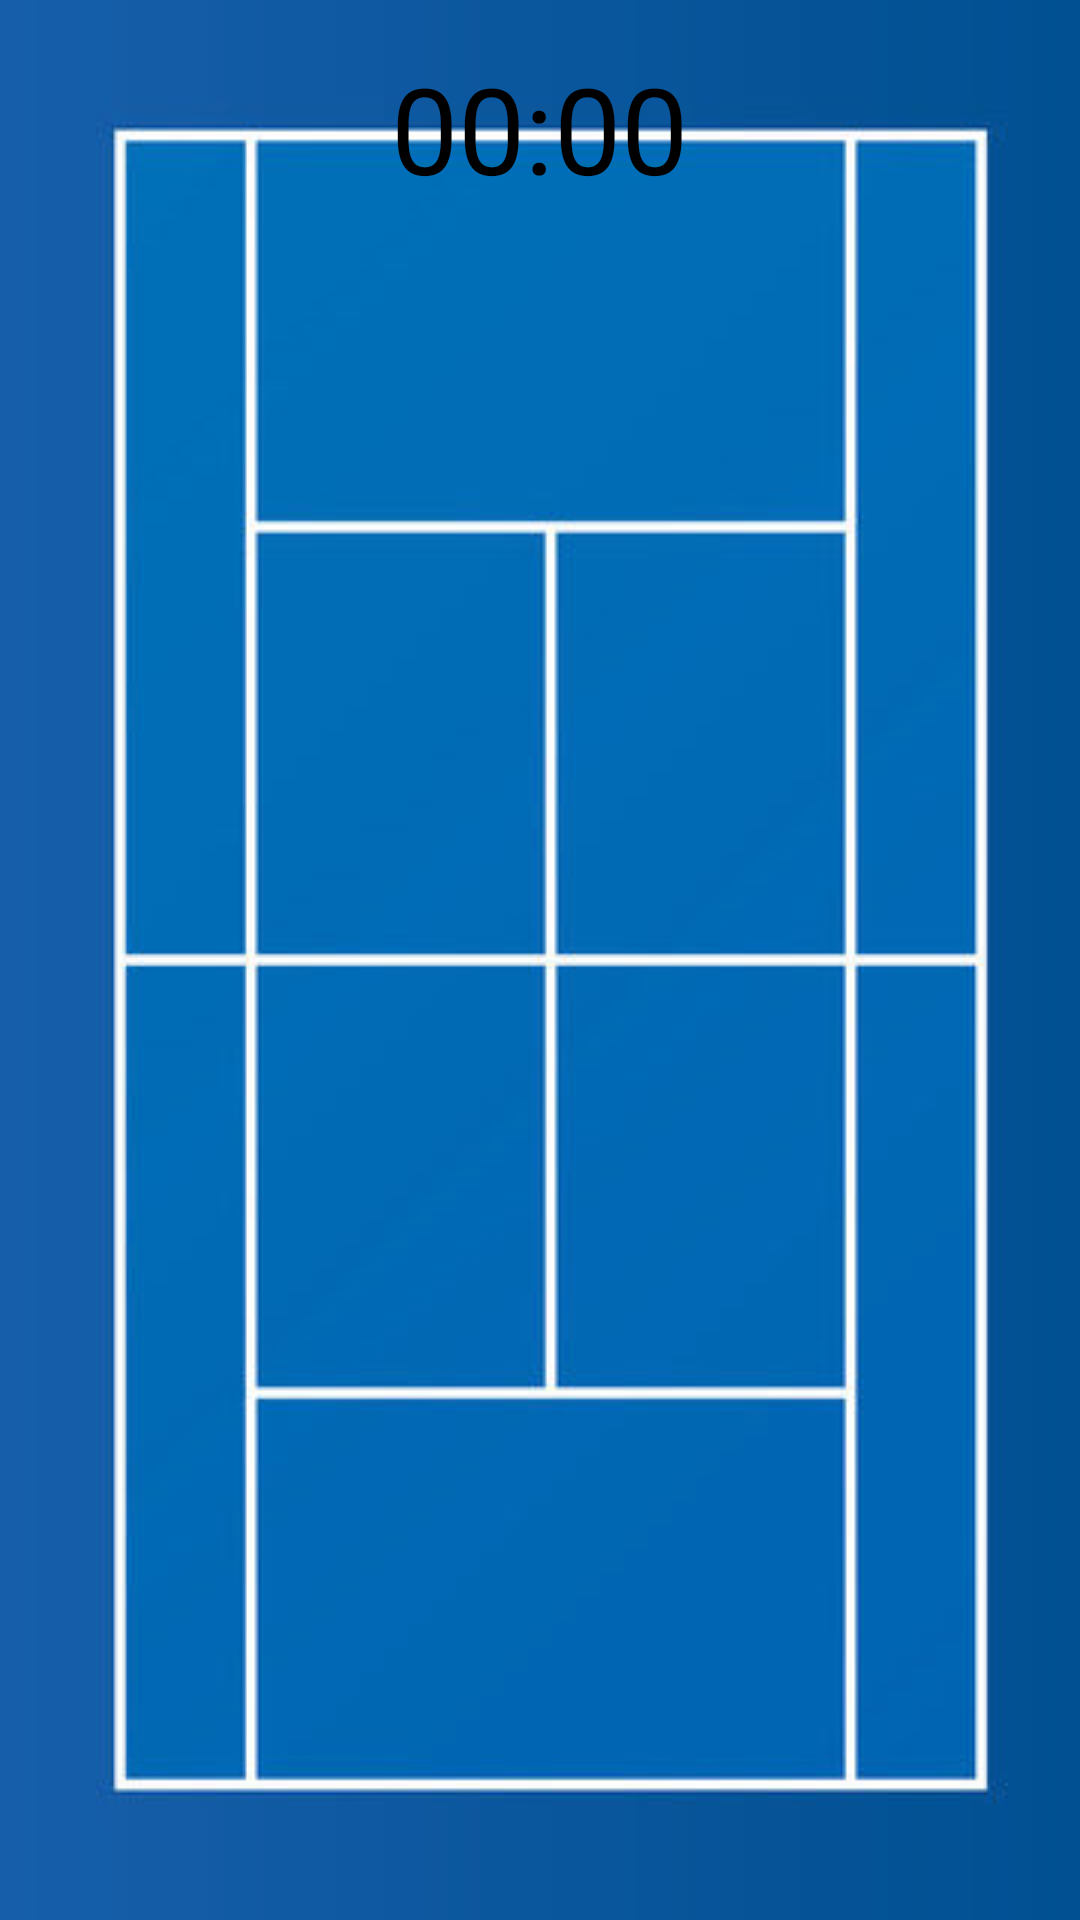

The Android layout XML behind this screen, and the referenced resources:
<!-- AndroidManifest.xml: application theme Theme.ParimatchDays -->
<!-- res/layout/activity_game.xml -->
<?xml version="1.0" encoding="utf-8"?>
<RelativeLayout
    xmlns:android="http://schemas.android.com/apk/res/android"
    xmlns:app="http://schemas.android.com/apk/res-auto"
    xmlns:tools="http://schemas.android.com/tools"
    android:layout_width="match_parent"
    android:layout_height="match_parent"
    tools:context=".white.Game"
    android:background="@drawable/field">

    <TextView
        android:id="@+id/running"
        android:layout_width="wrap_content"
        android:layout_height="wrap_content"
        android:layout_centerHorizontal="true"
        android:text="00:00"
        android:layout_margin="16dp"
        android:textColor="@color/black"
        android:textSize="40sp" />

    <ImageView
        android:id="@+id/ball_red"
        android:layout_width="70dp"
        android:layout_height="70dp"
        android:layout_alignParentBottom="true"
        android:layout_centerHorizontal="true"
        android:layout_gravity="bottom"
        android:onClick="ball"
        android:rotation="180"
        android:src="@drawable/ball" />



</RelativeLayout>
<!-- resources referenced by this layout -->
<resources>
  <!-- drawable field: jpeg bitmap (drawable-v24, 33305 bytes) -->
  <style name="Theme.ParimatchDays" parent="Theme.MaterialComponents.DayNight.NoActionBar">
          
          <item name="colorPrimary">@color/black</item>
          <item name="colorPrimaryVariant">@color/purple_700</item>
          <item name="colorOnPrimary">@color/white</item>
          
          <item name="colorSecondary">@color/teal_200</item>
          <item name="colorSecondaryVariant">@color/teal_700</item>
          <item name="colorOnSecondary">@color/black</item>
          
          <item name="android:statusBarColor">@color/black</item>
          
      </style>
  <!-- not gathered from this repository: default colours our renderer supplied (Android Studio template values) -->
  <color name="purple_700">#FF3700B3</color>
  <color name="teal_200">#FF03DAC5</color>
  <color name="teal_700">#FF018786</color>
  <color name="black">#FF000000</color>
  <color name="white">#FFFFFFFF</color>
</resources>
